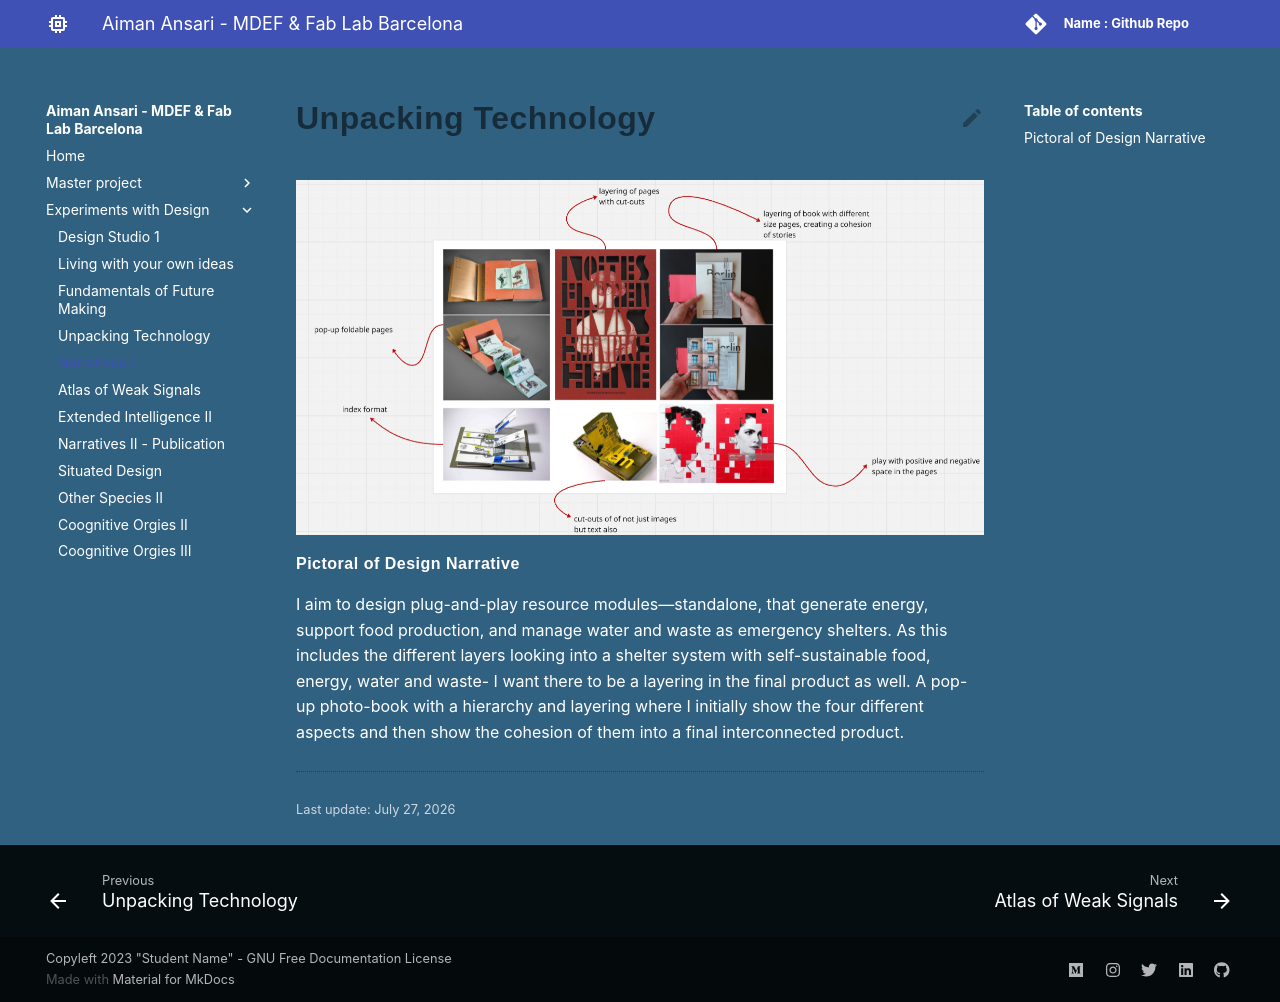

repository: aiman-ansari12/MDEF · page: term1/Narratives01/index.html · generator: mkdocs

# Unpacking Technology

![Image 1](../images/DN-01.png){ align=left }

#### Pictoral of Design Narrative  
I aim to design plug-and-play resource modules—standalone, that generate energy, support food production, and manage water and waste as emergency shelters. As this includes the different  layers looking into a shelter system with self-sustainable food, energy, water and waste- I want there to be a layering in the final product as well.
A pop-up photo-book with a hierarchy and layering where I initially show the four different aspects and then show the cohesion of them into a final interconnected product.  
